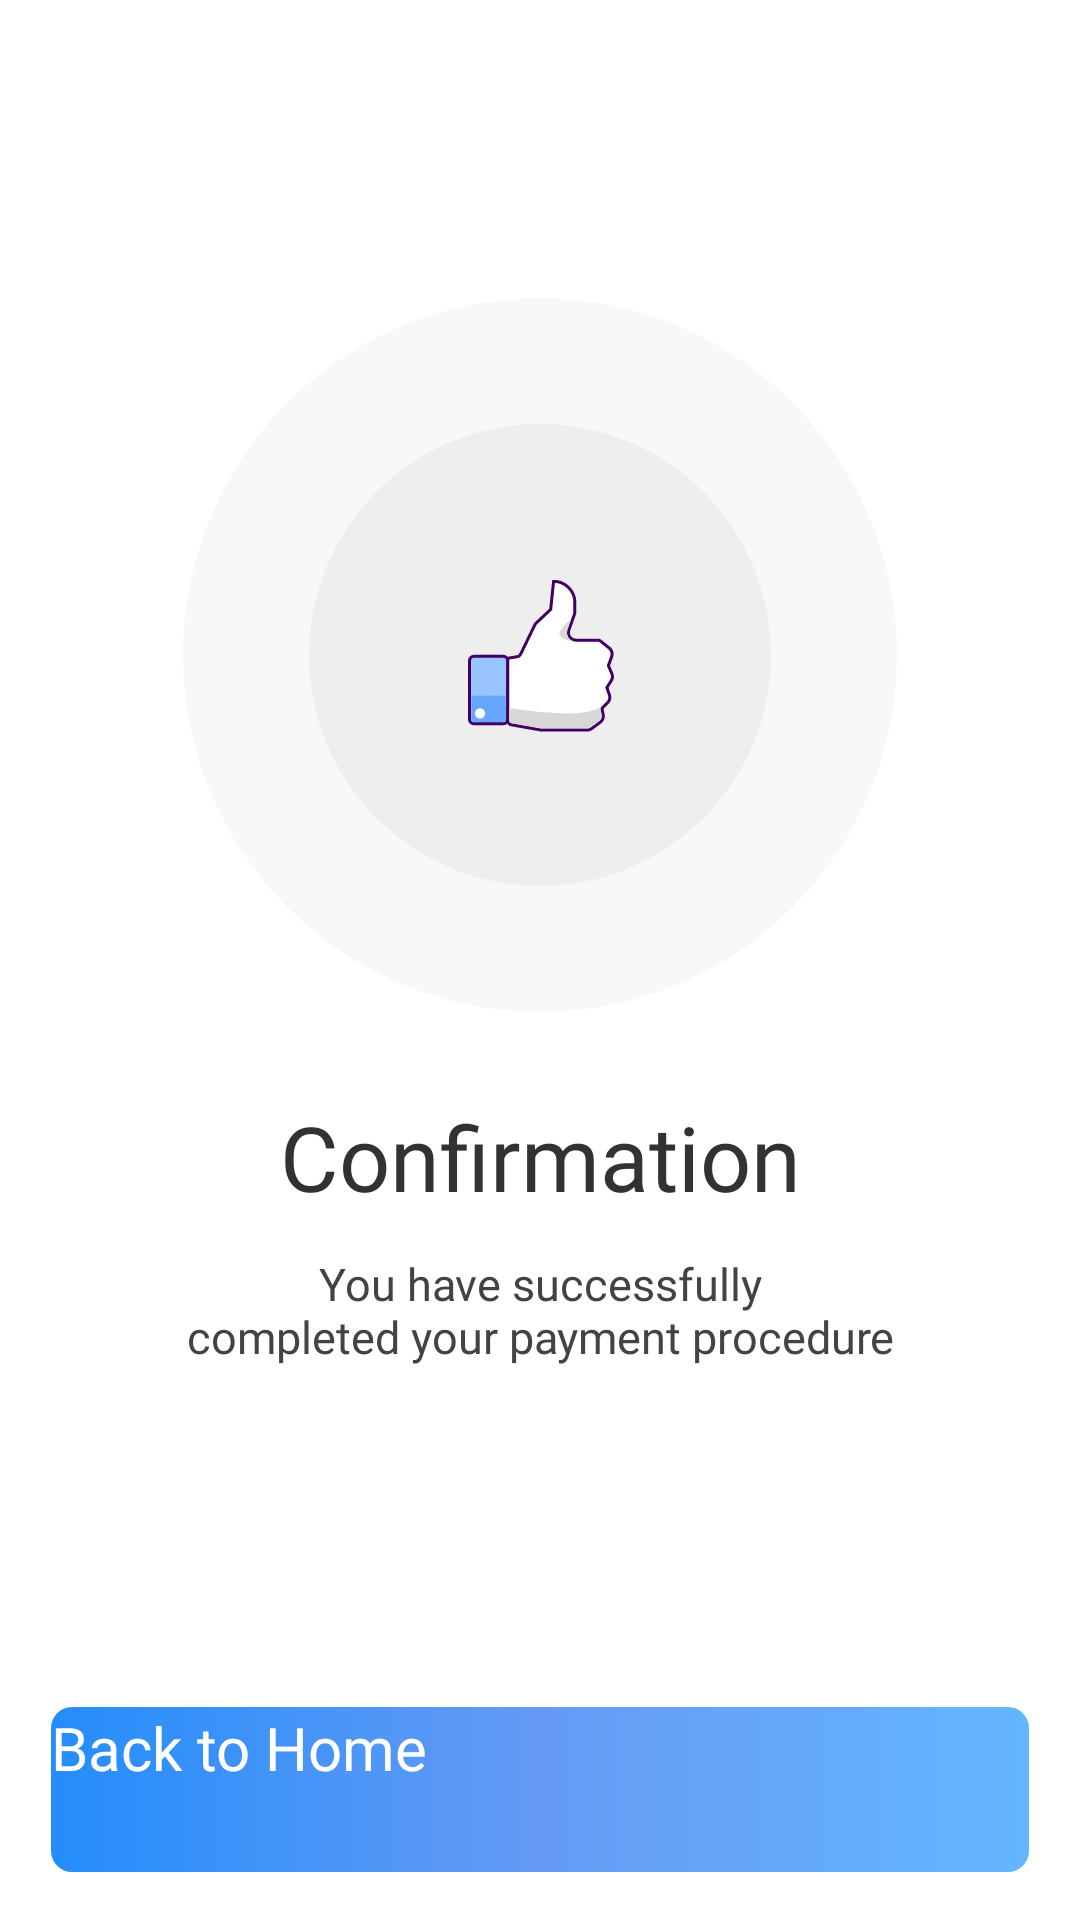

Layout XML and referenced resources for this Android screen:
<!-- AndroidManifest.xml: application theme Theme.App.Starting -->
<!-- res/layout/fragment_confirmation.xml -->
<?xml version="1.0" encoding="utf-8"?>
<layout xmlns:android="http://schemas.android.com/apk/res/android"
    xmlns:app="http://schemas.android.com/apk/res-auto"
    xmlns:tools="http://schemas.android.com/tools">

    <data>

    </data>

    <androidx.constraintlayout.widget.ConstraintLayout
        android:layout_width="match_parent"
        android:layout_height="match_parent"
        tools:context=".ui.fragments.ConfirmationFragment">

        <androidx.appcompat.widget.AppCompatImageView
            android:id="@+id/confirmation_img_like"
            android:layout_width="wrap_content"
            android:layout_height="wrap_content"
            app:layout_constraintBottom_toTopOf="@+id/confirmation_btn_back"
            app:layout_constraintEnd_toEndOf="parent"
            app:layout_constraintHorizontal_bias="0.5"
            app:layout_constraintStart_toStartOf="parent"
            app:layout_constraintTop_toTopOf="parent"
            app:layout_constraintVertical_bias="0.3"
            app:srcCompat="@drawable/ic_confirmation_like" />

        <TextView
            android:id="@+id/confirmation_txt_title"
            style="@style/title"
            android:layout_marginTop="28dp"
            android:text="@string/confirmation_title"
            app:layout_constraintEnd_toEndOf="@+id/confirmation_img_like"
            app:layout_constraintHorizontal_bias="0.5"
            app:layout_constraintStart_toStartOf="@+id/confirmation_img_like"
            app:layout_constraintTop_toBottomOf="@+id/confirmation_img_like" />

        <TextView
            android:id="@+id/confirmation_txt_body"
            style="@style/OnboardingText"
            android:layout_marginTop="12dp"
            android:text="@string/confirmation_body"
            android:textSize="15sp"
            app:layout_constraintEnd_toEndOf="@+id/confirmation_txt_title"
            app:layout_constraintHorizontal_bias="0.5"
            app:layout_constraintStart_toStartOf="@+id/confirmation_txt_title"
            app:layout_constraintTop_toBottomOf="@+id/confirmation_txt_title" />

        <Button
            android:id="@+id/confirmation_btn_back"
            style="@style/third_button"
            android:text="@string/confirmation_button"
            app:layout_constraintBottom_toBottomOf="parent"
            app:layout_constraintEnd_toEndOf="parent"
            app:layout_constraintHorizontal_bias="0.5"
            app:layout_constraintStart_toStartOf="parent" />
    </androidx.constraintlayout.widget.ConstraintLayout>
</layout>
<!-- resources referenced by this layout -->
<resources>
  <string name="confirmation_body">You have successfully\ncompleted your payment procedure</string>
  <string name="confirmation_button">Back to Home</string>
  <string name="confirmation_title">Confirmation</string>
  <style name="OnboardingText">
          <item name="android:layout_width">match_parent</item>
          <item name="android:layout_height">wrap_content</item>
          <item name="android:fontFamily">@font/segoeui</item>
          <item name="android:textColor">@color/secondaryText</item>
          <item name="android:textSize">@dimen/onboarding_txt_body_size</item>
          <item name="android:layout_marginLeft">@dimen/onboarding_txt_body_margin</item>
          <item name="android:layout_marginRight">@dimen/onboarding_txt_body_margin</item>
          <item name="android:gravity">center</item>
      </style>
  <style name="third_button" parent="first_button">
          <item name="android:layout_width">326dp</item>
          <item name="android:layout_height">55dp</item>
          <item name="android:layout_marginBottom">@dimen/button_margin_bottom</item>
          <item name="android:textSize">20sp</item>
      </style>
  <style name="title">
          <item name="android:layout_width">wrap_content</item>
          <item name="android:layout_height">wrap_content</item>
          <item name="android:fontFamily">@font/segoeui</item>
          <item name="android:textColor">@color/primaryText</item>
          <item name="android:textSize">30sp</item>
      </style>
  <style name="Theme.App.Starting" parent="Theme.SplashScreen">
          // Set the splash screen background, animated icon, and animation duration.
          <item name="windowSplashScreenBackground">@color/splash_background</item>
  
          // Use windowSplashScreenAnimatedIcon to add either a drawable or an
          // animated drawable. One of these is required.
          <item name="windowSplashScreenAnimatedIcon">@drawable/ic_launcher_foreground</item>
          <item name="windowSplashScreenAnimationDuration">200</item>
          # Required for animated icons
  
          // Set the theme of the Activity that directly follows your splash screen.
          <item name="postSplashScreenTheme">@style/Theme.App</item>
          # Required.
      </style>
  <color name="secondaryText">#434343</color>
  <dimen name="onboarding_txt_body_size">15sp</dimen>
  <dimen name="onboarding_txt_body_margin">36dp</dimen>
  <style name="first_button">
          <item name="android:layout_width">245dp</item>
          <item name="android:layout_height">49dp</item>
          <item name="android:background">@drawable/button_background</item>
          <item name="android:fontFamily">@font/segoeui</item>
          <item name="android:textColor">@android:color/white</item>
          <item name="android:textSize">16sp</item>
          <item name="android:textAllCaps">false</item>
      </style>
  <dimen name="button_margin_bottom">16dp</dimen>
  <color name="primaryText">#323232</color>
  <color name="splash_background">@android:color/white</color>
  <style name="Theme.App" parent="Theme.AppCompat.Light.NoActionBar">
          
          <item name="colorPrimary">@color/colorPrimary</item>
          <item name="colorPrimaryDark">@color/colorPrimaryDark</item>
          <item name="colorAccent">@color/colorAccent</item>
      </style>
  <!-- drawable button_background (drawable) -->
  <?xml version="1.0" encoding="utf-8"?>
  <shape xmlns:android="http://schemas.android.com/apk/res/android"
      android:shape="rectangle">
      <gradient
          android:centerColor="@color/gradientCenterColor"
          android:endColor="@color/gradientEndColor"
          android:startColor="@color/gradientStartColor" />
  
      <corners android:radius="7dp" />
  
  </shape>
  <color name="colorPrimary">#667EEA</color>
  <color name="colorPrimaryDark">@color/gradientStartColor</color>
  <color name="colorAccent">#404040</color>
  <color name="gradientCenterColor">#659AF4</color>
  <color name="gradientEndColor">#64B6FF</color>
  <color name="gradientStartColor">#248DFB</color>
</resources>
